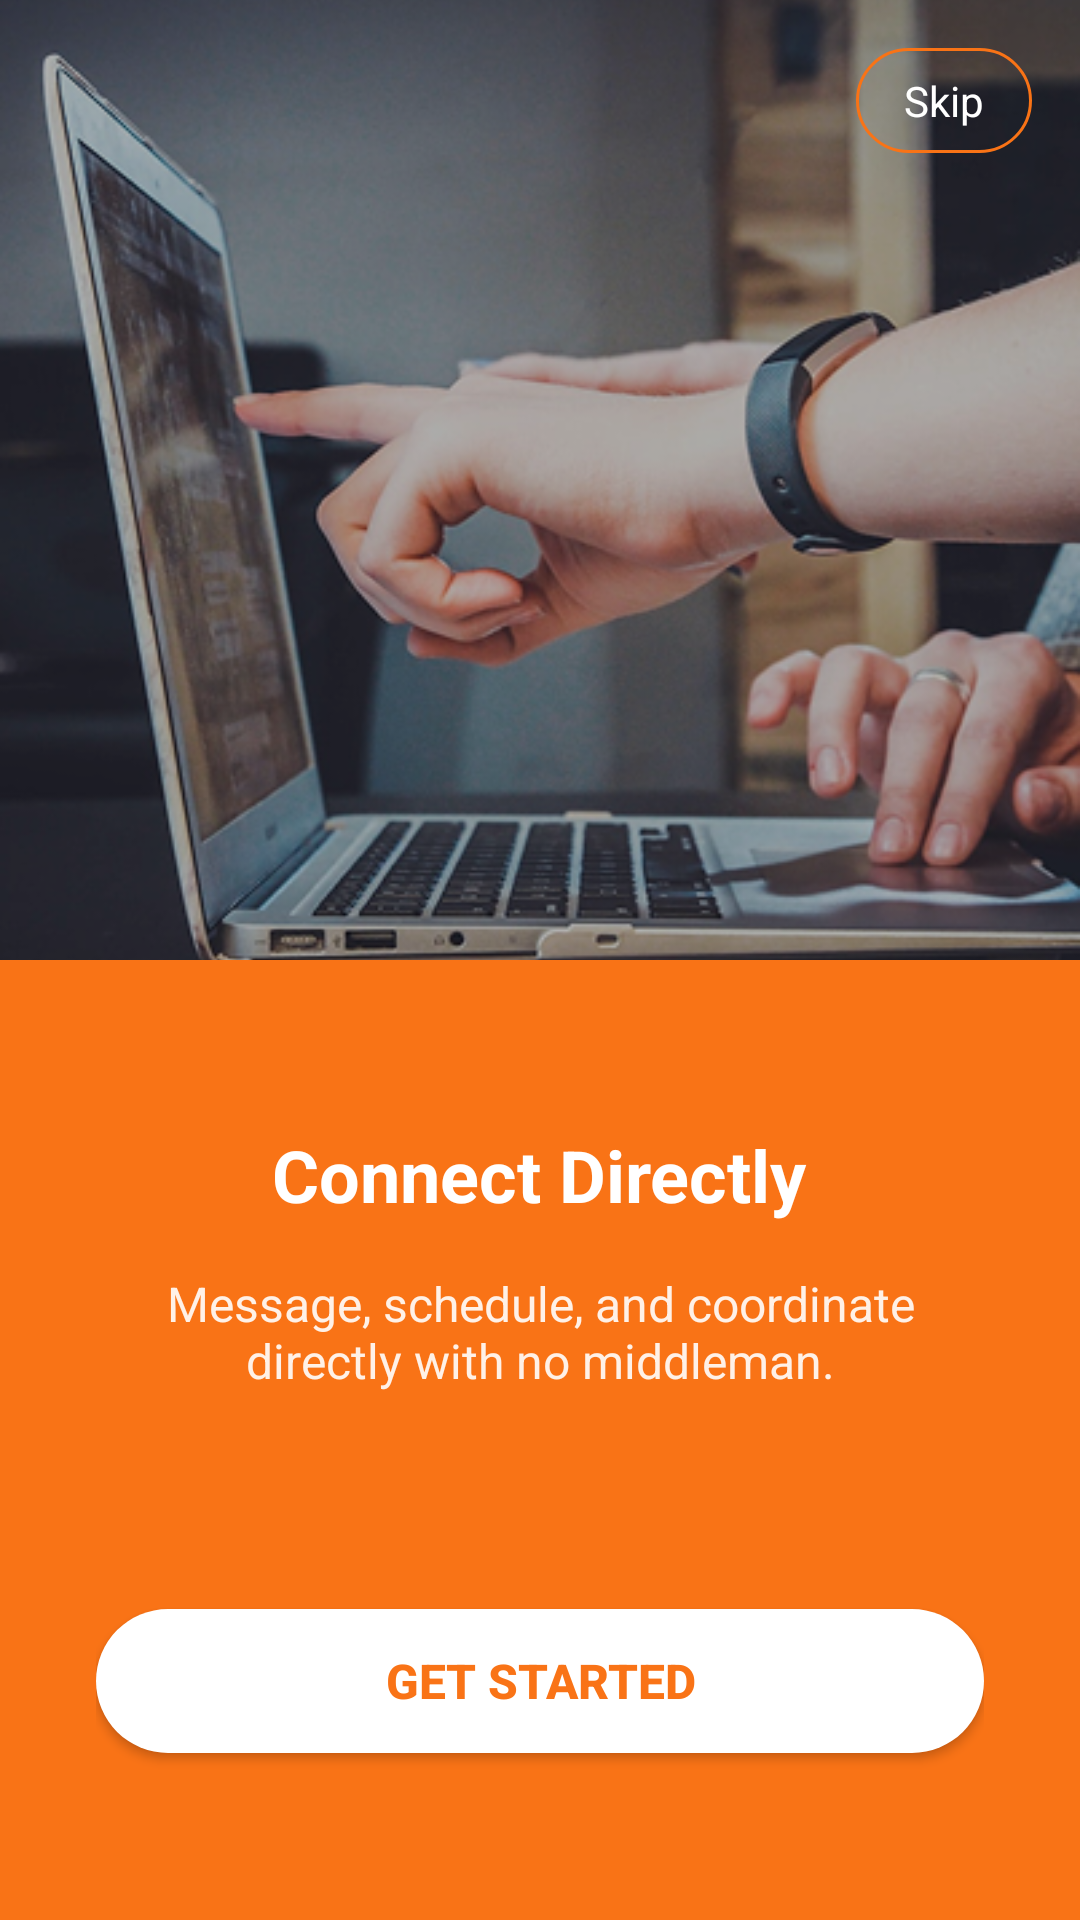

Here is an Android app screen rendered from its layout file. Give the layout XML and the strings, colors and styles it references.
<!-- AndroidManifest.xml: application theme Theme.Skillconnect -->
<!-- res/layout/activity_onboarding_3.xml -->
<?xml version="1.0" encoding="utf-8"?>
<LinearLayout xmlns:android="http://schemas.android.com/apk/res/android"
    android:layout_width="match_parent"
    android:layout_height="match_parent"
    android:background="@color/orange_500"
    android:orientation="vertical">

    
    <RelativeLayout
        android:layout_width="match_parent"
        android:layout_height="0dp"
        android:layout_weight="1"
        android:gravity="center">

        
        <TextView
            android:id="@+id/btn_skip"
            android:layout_width="wrap_content"
            android:layout_height="wrap_content"
            android:layout_alignParentTop="true"
            android:layout_alignParentEnd="true"
            android:layout_margin="16dp"
            android:background="@drawable/button_outline_bg"
            android:backgroundTint="@color/orange_500"
            android:paddingStart="16dp"
            android:paddingTop="8dp"
            android:paddingEnd="16dp"
            android:paddingBottom="8dp"
            android:text="Skip"
            android:textColor="@color/white"
            android:textSize="14sp"
            android:elevation="8dp" />

        <ImageView
            android:layout_width="match_parent"
            android:layout_height="match_parent"
            android:layout_centerInParent="true"
            android:background="@color/white"
            android:scaleType="centerCrop"
            android:src="@drawable/onboarding_image_3" />

    </RelativeLayout>

    

    <LinearLayout
        android:layout_width="match_parent"
        android:layout_height="0dp"
        android:layout_weight="1"
        android:background="@color/orange_500"
        android:gravity="center"
        android:orientation="vertical"
        android:padding="32dp">

        <TextView
            android:layout_width="wrap_content"
            android:layout_height="wrap_content"
            android:gravity="center"
            android:text="Connect Directly"
            android:textColor="@color/white"
            android:textSize="24sp"
            android:textStyle="bold" />

        <TextView
            android:layout_width="match_parent"
            android:layout_height="wrap_content"
            android:layout_marginTop="16dp"
            android:gravity="center"
            android:text="Message, schedule, and coordinate directly with no middleman."
            android:textColor="@color/white"
            android:textSize="16sp"
            android:alpha="0.9" />

        
        <LinearLayout
            android:layout_width="wrap_content"
            android:layout_height="wrap_content"
            android:layout_marginTop="32dp"
            android:gravity="center"
            android:orientation="horizontal">

            <View
                android:layout_width="8dp"
                android:layout_height="8dp"
                android:layout_marginEnd="8dp"
                android:background="@drawable/circle_blue_bg"
                android:backgroundTint="@color/white"
                android:alpha="0.5" />

            <View
                android:layout_width="8dp"
                android:layout_height="8dp"
                android:layout_marginEnd="8dp"
                android:background="@drawable/circle_blue_bg"
                android:backgroundTint="@color/white"
                android:alpha="0.5" />

            <View
                android:layout_width="8dp"
                android:layout_height="8dp"
                android:background="@drawable/circle_blue_bg"
                android:backgroundTint="@color/white" />

        </LinearLayout>

        <Button
            android:id="@+id/btn_get_started"
            android:layout_width="match_parent"
            android:layout_height="wrap_content"
            android:layout_marginTop="32dp"
            android:background="@drawable/button_primary_bg"
            android:backgroundTint="@color/white"
            android:text="Get Started"
            android:textColor="@color/orange_500"
            android:textSize="16sp"
            android:textStyle="bold" />

    </LinearLayout>

</LinearLayout>
<!-- resources referenced by this layout -->
<resources>
  <color name="orange_500">#F97316</color>
  <color name="white">#FFFFFF</color>
  <!-- drawable button_outline_bg (drawable) -->
  <?xml version="1.0" encoding="utf-8"?>
  <shape xmlns:android="http://schemas.android.com/apk/res/android"
      android:shape="rectangle">
      <solid android:color="@android:color/transparent" />
      <stroke
          android:width="1dp"
          android:color="@color/blue_500" />
      <corners android:radius="24dp" />
  </shape>
  <!-- drawable button_primary_bg (drawable) -->
  <shape xmlns:android="http://schemas.android.com/apk/res/android"
      android:shape="rectangle">
      <solid android:color="@color/blue_500" />
      <corners android:radius="24dp" />
  </shape>
  <!-- drawable onboarding_image_3: png bitmap (drawable, 248466 bytes) -->
  <style name="Theme.Skillconnect" parent="Base.Theme.Skillconnect" />
  <color name="blue_500">#3B82F6</color>
  <style name="Base.Theme.Skillconnect" parent="Theme.Material3.DayNight.NoActionBar">
          
          
      </style>
</resources>
